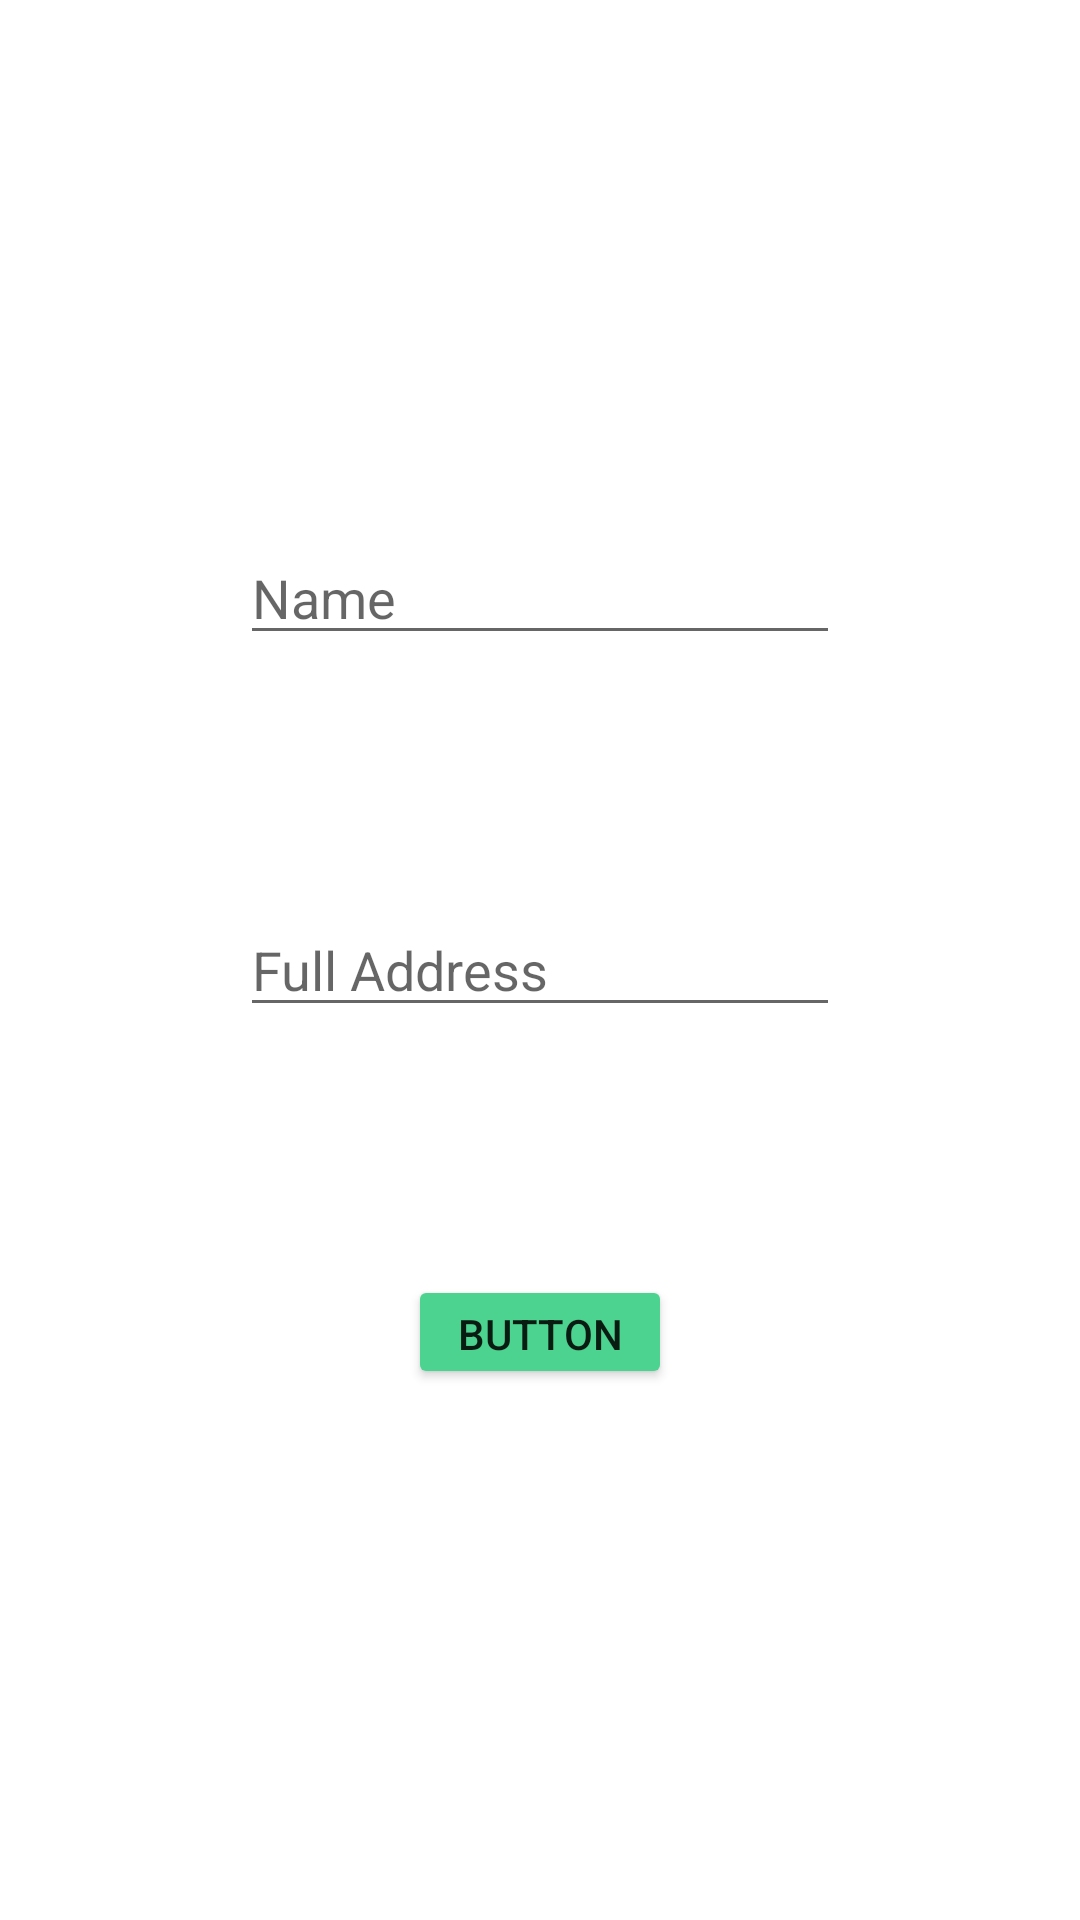

Android layout source for this screen:
<!-- AndroidManifest.xml: application theme Theme.GrduationProject -->
<!-- res/layout/activity__customer_info.xml -->
<?xml version="1.0" encoding="utf-8"?>
<LinearLayout xmlns:android="http://schemas.android.com/apk/res/android"
    xmlns:app="http://schemas.android.com/apk/res-auto"
    xmlns:tools="http://schemas.android.com/tools"
    android:layout_width="match_parent"
    android:layout_height="match_parent"
    android:gravity="center"
    android:orientation="vertical"
    tools:context=".Activity_Customer_info">

    <EditText
        android:id="@+id/name_txt"
        android:layout_width="200sp"
        android:layout_height="wrap_content"
        android:layout_margin="20pt"
        android:layout_marginTop="212dp"
        android:hint="Name"
        app:layout_constraintBottom_toTopOf="@+id/address_txt"
        app:layout_constraintEnd_toEndOf="parent"
        app:layout_constraintHorizontal_bias="0.501"
        app:layout_constraintStart_toStartOf="parent"
        app:layout_constraintTop_toTopOf="parent"
        app:layout_constraintVertical_bias="0.0" />

    <EditText
        android:id="@+id/address_txt"
        android:layout_width="200sp"
        android:layout_height="wrap_content"
        android:layout_margin="20pt"
        android:hint="Full Address"
        app:layout_constraintEnd_toEndOf="parent"
        app:layout_constraintStart_toStartOf="parent"
        tools:ignore="MissingConstraints"
        tools:layout_editor_absoluteY="322dp" />

    <Button
        android:id="@+id/make_order_btn"
        android:layout_width="wrap_content"
        android:layout_height="38dp"
        android:layout_margin="20pt"
        android:layout_marginBottom="56dp"
        android:text="Button"
        android:backgroundTint="@color/primary"
        app:layout_constraintBottom_toBottomOf="parent"
        app:layout_constraintEnd_toEndOf="parent"
        app:layout_constraintStart_toStartOf="parent"
        app:layout_constraintTop_toBottomOf="@+id/address_txt"
        app:layout_constraintVertical_bias="0.318" />
</LinearLayout>
<!-- resources referenced by this layout -->
<resources>
  <color name="primary">#4BD38F</color>
  <style name="Theme.GrduationProject" parent="Theme.MaterialComponents.DayNight.NoActionBar">
          
          <item name="colorPrimary">@color/primary</item>
          <item name="colorPrimaryVariant">@color/purple_700</item>
          <item name="colorOnPrimary">@color/white</item>
          
          <item name="colorSecondary">@color/primary</item>
          <item name="colorSecondaryVariant">@color/primary</item>
          <item name="colorOnSecondary">@color/black</item>
          
          <item name="android:statusBarColor" tools:targetApi="l">?attr/colorPrimaryVariant</item>
          
      </style>
  <color name="purple_700">#FF3700B3</color>
  <color name="white">#FFFFFFFF</color>
  <color name="black">#FF000000</color>
</resources>
